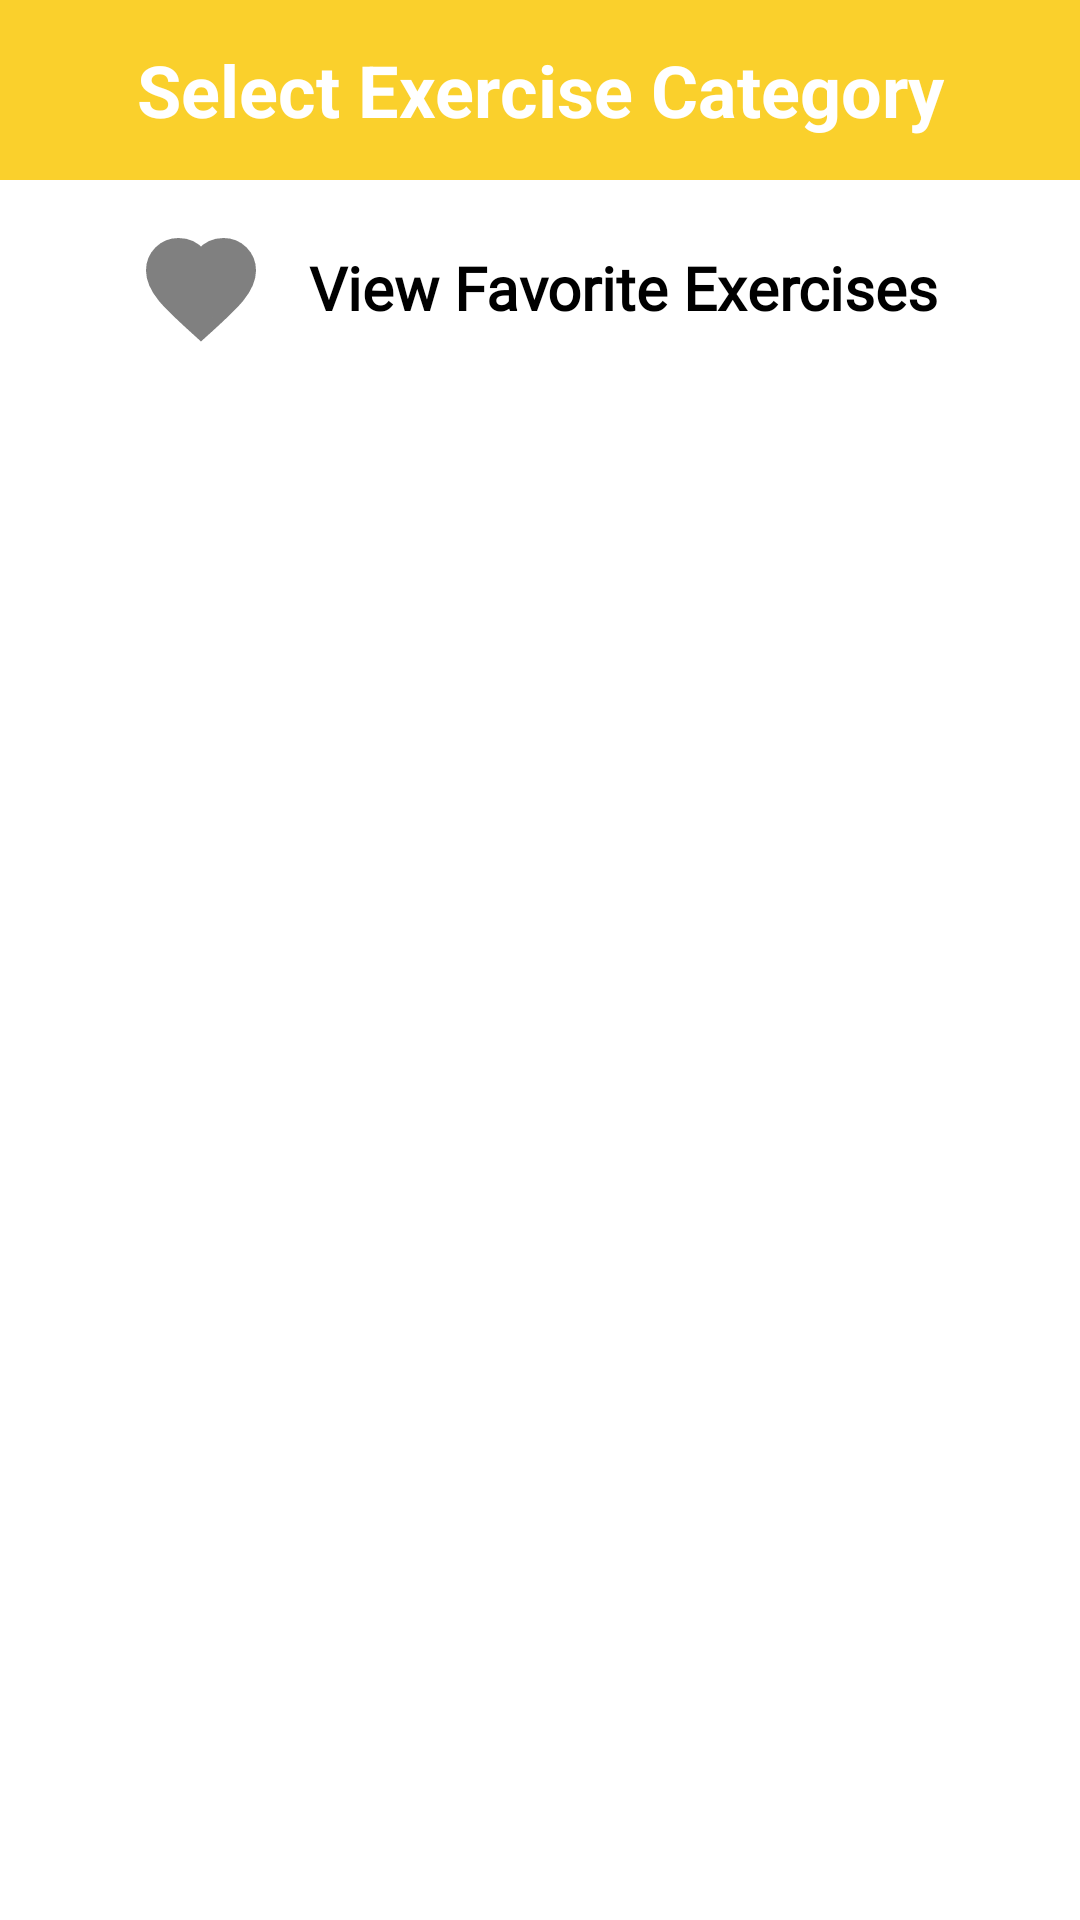

Here is an Android app screen rendered from its layout file. Give the layout XML and the strings, colors and styles it references.
<!-- AndroidManifest.xml: application theme Theme.PetHealthCare -->
<!-- res/layout/activity_exercise_category.xml -->
<?xml version="1.0" encoding="utf-8"?>
<LinearLayout
    xmlns:android="http://schemas.android.com/apk/res/android"
    android:layout_width="match_parent"
    android:layout_height="match_parent"
    android:orientation="vertical"
    android:background="@color/white"
    android:gravity="center">

    
    <TextView
        android:layout_width="match_parent"
        android:layout_height="60dp"
        android:background="@color/yellow"
        android:gravity="center"
        android:text="Select Exercise Category"
        android:textColor="@color/white"
        android:textSize="24sp"
        android:textStyle="bold" />

    
    <LinearLayout
        android:id="@+id/favorites_section"
        android:layout_width="wrap_content"
        android:layout_height="wrap_content"
        android:orientation="horizontal"
        android:gravity="center"
        android:padding="16dp"
        android:clickable="true"
        android:focusable="true">

        <ImageView
            android:layout_width="40dp"
            android:layout_height="40dp"
            android:src="@drawable/ic_heart_outline"
            android:contentDescription="Favorites Icon"
            android:layout_marginEnd="16dp" />

        <TextView
            android:layout_width="wrap_content"
            android:layout_height="wrap_content"
            android:fontFamily="@font/aclonica"
            android:text="View Favorite Exercises"
            android:textColor="@color/black"
            android:textSize="20sp"
            android:textStyle="bold" />
    </LinearLayout>

    
    <androidx.recyclerview.widget.RecyclerView
        android:id="@+id/category_recycler"
        android:layout_width="match_parent"
        android:layout_height="match_parent"
        android:scrollbars="vertical"
        android:padding="16dp"/>

</LinearLayout>
<!-- resources referenced by this layout -->
<resources>
  <color name="black">#FF000000</color>
  <color name="white">#FFFFFFFF</color>
  <color name="yellow">#FAD02C</color>
  <!-- drawable ic_heart_outline (drawable) -->
  <vector xmlns:android="http://schemas.android.com/apk/res/android"
      android:width="24dp"
      android:height="24dp"
      android:viewportWidth="24"
      android:viewportHeight="24">
      <path
          android:fillColor="#808080"
          android:pathData="M12 21.35l-1.45-1.32C5.4 15.36 2 12.28 2 8.5 2 5.42 4.42 3 7.5 3c1.74 0 3.41.81 4.5 2.09C13.09 3.81 14.76 3 16.5 3 19.58 3 22 5.42 22 8.5c0 3.78-3.4 6.86-8.55 11.54L12 21.35z"
          android:strokeWidth="2"
          android:strokeColor="#808080"/>
  </vector>
  <style name="Theme.PetHealthCare" parent="Base.Theme.PetHealthCare" />
  <style name="Base.Theme.PetHealthCare" parent="Theme.Material3.DayNight.NoActionBar">
          
          
      </style>
</resources>
